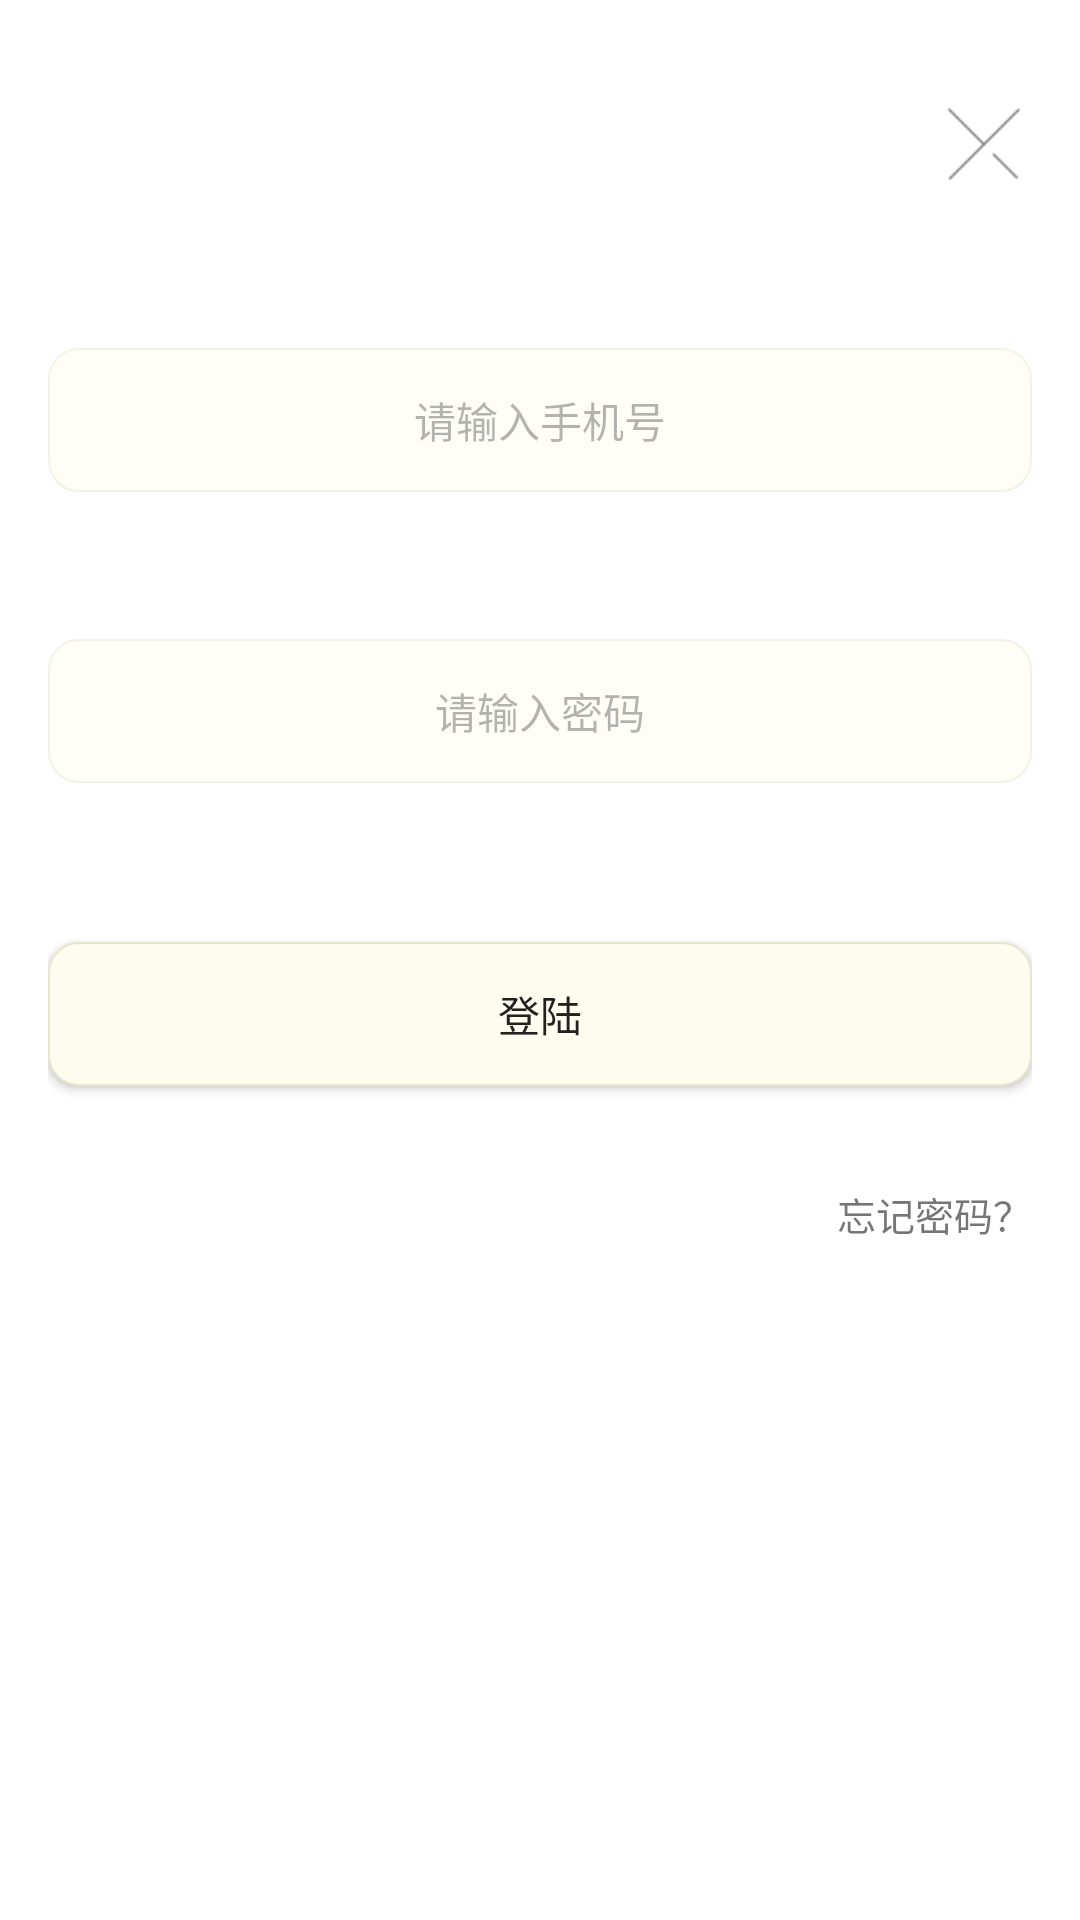

Reconstruct the res/layout file that produces this screen, plus the resources it refers to.
<!-- AndroidManifest.xml: application theme AppTheme -->
<!-- res/layout/activity_login.xml -->
<?xml version="1.0" encoding="utf-8"?>
<RelativeLayout
    xmlns:android="http://schemas.android.com/apk/res/android"
    xmlns:app="http://schemas.android.com/apk/res-auto"
    android:layout_width="match_parent"
    android:layout_height="match_parent"
    android:background="@color/colorMain"
    android:paddingBottom="@dimen/activity_vertical_margin"
    android:paddingLeft="@dimen/activity_horizontal_margin"
    android:paddingRight="@dimen/activity_horizontal_margin"
    android:paddingTop="@dimen/activity_vertical_margin">

    <EditText
        android:id="@+id/login_et_phone"
        android:layout_width="match_parent"
        android:layout_height="48dp"
        android:layout_marginTop="100dp"
        android:alpha="0.5"
        android:background="@drawable/shape_button"
        android:gravity="center"
        android:hint="请输入手机号"
        android:inputType="phone"
        android:textAlignment="center"
        android:textColor="@color/colorText"
        android:textSize="14sp" />

    <TextView
        android:text="忘记密码？"
        android:layout_width="wrap_content"
        android:layout_height="wrap_content"
        android:layout_marginTop="33dp"
        android:textSize="13sp"
        android:id="@+id/login_tv_forgetpassword"
        android:layout_below="@+id/login_btn_login"
        android:layout_alignParentRight="true"
        android:layout_alignParentEnd="true" />
    <ImageView
        android:layout_width="32dp"
        android:layout_height="32dp"
        app:srcCompat="@mipmap/frok"
        android:layout_alignParentRight="true"
        android:layout_marginTop="16dp"
        android:layout_marginLeft="16dp"
        android:id="@+id/login_iv_frok" />

    <Button
        android:text="登陆"
        android:layout_width="match_parent"
        android:layout_height="48dp"
        android:layout_marginTop="53dp"
        android:textSize="14sp"
        android:background="@drawable/shape_button"
        android:id="@+id/login_btn_login"
        android:layout_below="@+id/login_et_password"
        android:layout_alignParentLeft="true"
        android:layout_alignParentStart="true" />

    <EditText
        android:id="@+id/login_et_password"
        android:layout_width="match_parent"
        android:layout_height="48dp"
        android:layout_marginTop="49dp"
        android:alpha="0.5"
        android:background="@drawable/shape_button"
        android:gravity="center"
        android:hint="请输入密码"
        android:inputType="textPassword"
        android:textAlignment="center"
        android:textColor="@color/colorText"
        android:textSize="14sp"
        android:layout_below="@+id/login_et_phone"
        android:layout_alignParentLeft="true"
        android:layout_alignParentStart="true" />
</RelativeLayout>
<!-- resources referenced by this layout -->
<resources>
  <color name="colorMain">#ffffff</color>
  <color name="colorText">#000000</color>
  <dimen name="activity_horizontal_margin">16dp</dimen>
  <dimen name="activity_vertical_margin">16dp</dimen>
  <!-- drawable shape_button (drawable) -->
  <?xml version="1.0" encoding="utf-8"?>
  <shape xmlns:android="http://schemas.android.com/apk/res/android"
  android:shape="rectangle">
  
  <solid android:color="#fdfdef" />
  
  
  <corners android:radius="10dip" />
  
  <stroke android:width="2px" android:color="#e6e6cd" />
  </shape>
  <!-- mipmap frok: png bitmap (mipmap-xhdpi, 641 bytes) -->
  <style name="AppTheme" parent="AppTheme.Base" />
  <style name="AppTheme.Base" parent="Theme.AppCompat.Light.NoActionBar">
          
      </style>
</resources>
